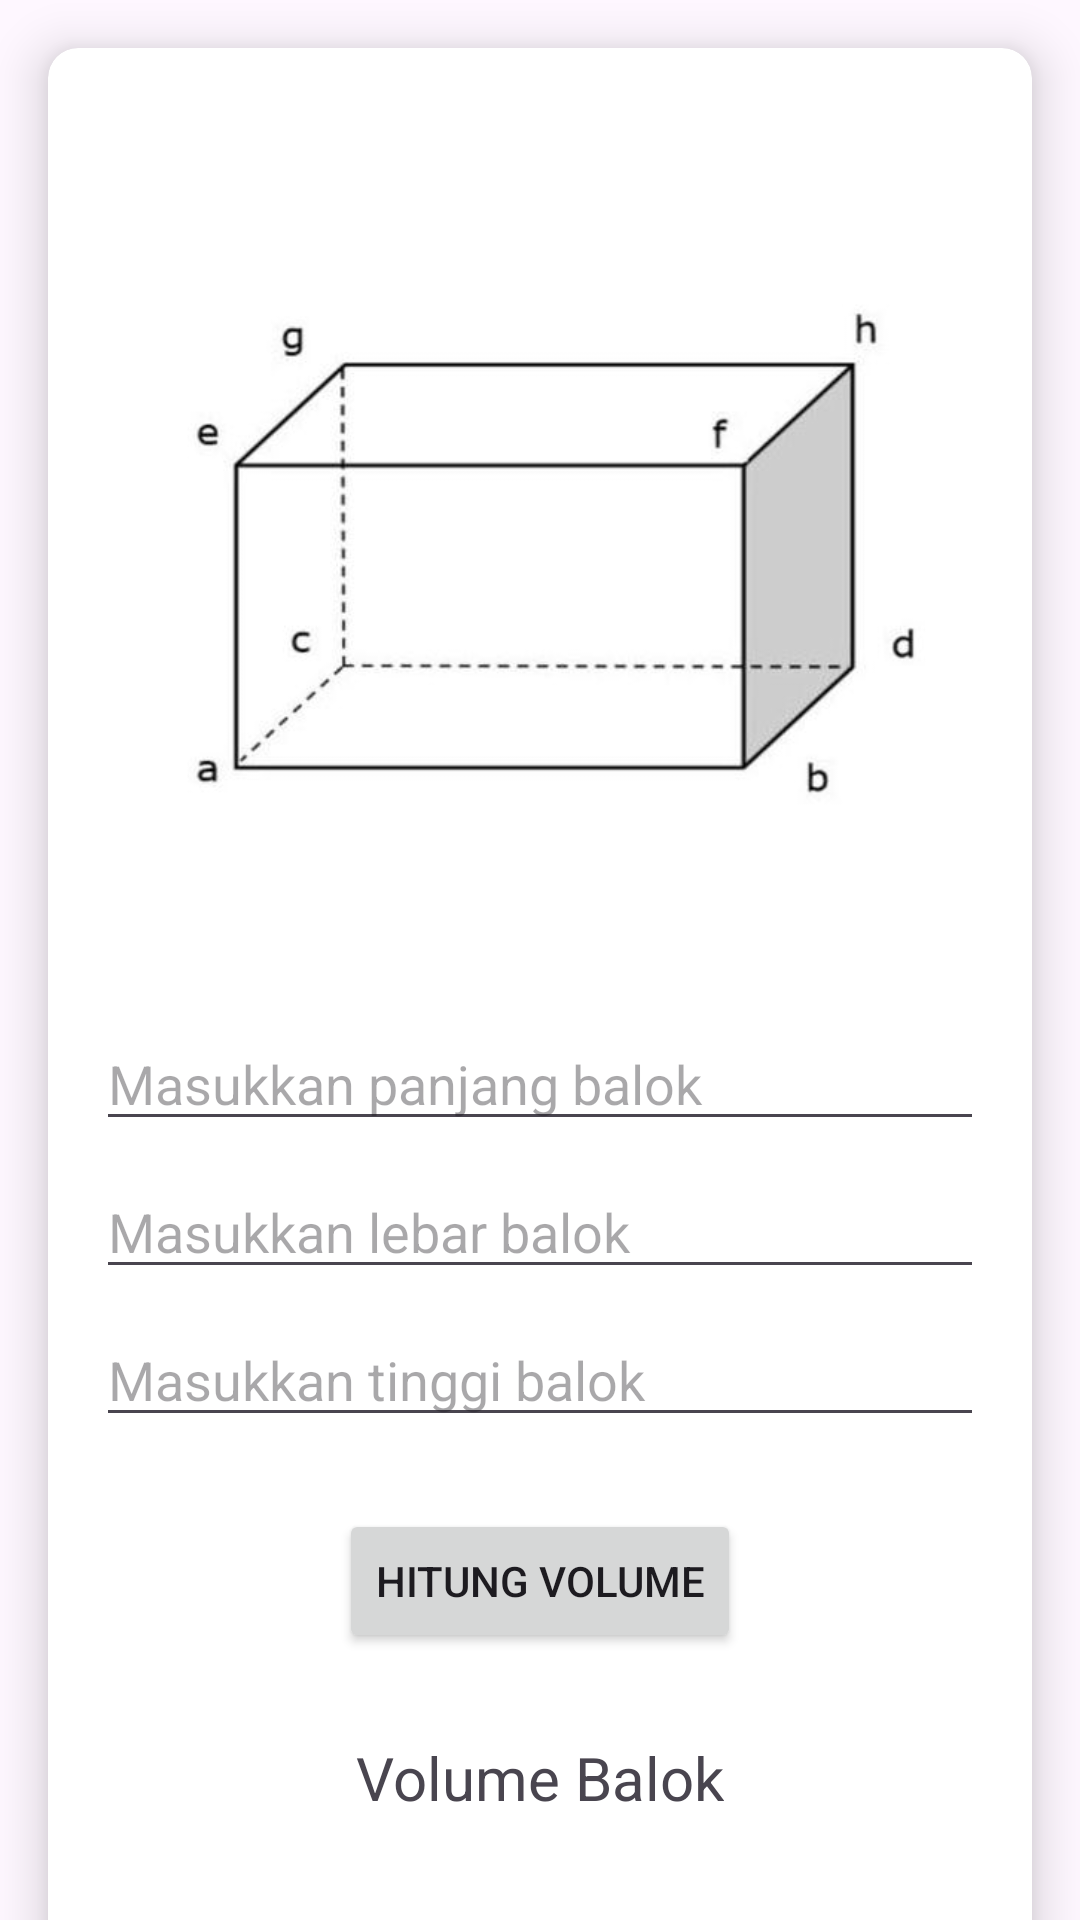

Android layout source for this screen:
<!-- AndroidManifest.xml: application theme Theme.Latihan31Maret -->
<!-- res/layout/activity_balok.xml -->
<?xml version="1.0" encoding="utf-8"?>
<androidx.constraintlayout.widget.ConstraintLayout xmlns:android="http://schemas.android.com/apk/res/android"
    xmlns:app="http://schemas.android.com/apk/res-auto"
    xmlns:tools="http://schemas.android.com/tools"
    android:id="@+id/main"
    android:layout_width="match_parent"
    android:layout_height="match_parent"
    tools:context="bangunRuang.Balok">

    <androidx.cardview.widget.CardView
        android:id="@+id/balokCardView"
        android:layout_width="0dp"
        android:layout_height="670dp"
        app:cardCornerRadius="10dp"
        app:cardElevation="10dp"
        android:layout_margin="16dp"
        app:layout_constraintTop_toTopOf="parent"
        app:layout_constraintStart_toStartOf="parent"
        app:layout_constraintEnd_toEndOf="parent">

        <androidx.constraintlayout.widget.ConstraintLayout
            android:layout_width="match_parent"
            android:layout_height="681dp"
            android:padding="16dp">

            <ImageView
                android:id="@+id/balok"
                android:layout_width="347dp"
                android:layout_height="307dp"
                android:src="@drawable/balok"
                app:layout_constraintEnd_toEndOf="parent"
                app:layout_constraintStart_toStartOf="parent"
                app:layout_constraintTop_toTopOf="parent" />

            <EditText
                android:id="@+id/editTextPanjang"
                android:layout_width="0dp"
                android:layout_height="wrap_content"
                android:hint="Masukkan panjang balok"
                android:inputType="numberDecimal"
                app:layout_constraintEnd_toEndOf="parent"
                app:layout_constraintStart_toStartOf="parent"
                app:layout_constraintTop_toBottomOf="@+id/balok" />

            <EditText
                android:id="@+id/editTextLebar"
                android:layout_width="0dp"
                android:layout_height="wrap_content"
                android:layout_marginTop="8dp"
                android:hint="Masukkan lebar balok"
                android:inputType="numberDecimal"
                app:layout_constraintEnd_toEndOf="parent"
                app:layout_constraintStart_toStartOf="parent"
                app:layout_constraintTop_toBottomOf="@+id/editTextPanjang" />

            <EditText
                android:id="@+id/editTextTinggi"
                android:layout_width="0dp"
                android:layout_height="wrap_content"
                android:layout_marginTop="8dp"
                android:hint="Masukkan tinggi balok"
                android:inputType="numberDecimal"
                app:layout_constraintEnd_toEndOf="parent"
                app:layout_constraintStart_toStartOf="parent"
                app:layout_constraintTop_toBottomOf="@+id/editTextLebar" />


            <Button
                android:id="@+id/buttonCalculateVolume"
                android:layout_width="wrap_content"
                android:layout_height="wrap_content"
                android:layout_marginTop="24dp"
                android:text="Hitung Volume"
                app:layout_constraintEnd_toEndOf="parent"
                app:layout_constraintStart_toStartOf="parent"
                app:layout_constraintTop_toBottomOf="@+id/editTextTinggi" />

            <TextView
                android:id="@+id/textViewResultVolume"
                android:layout_width="wrap_content"
                android:layout_height="wrap_content"
                android:layout_marginTop="28dp"
                android:text="Volume Balok"
                android:textSize="20sp"
                app:layout_constraintEnd_toEndOf="parent"
                app:layout_constraintStart_toStartOf="parent"
                app:layout_constraintTop_toBottomOf="@+id/buttonCalculateVolume" />

        </androidx.constraintlayout.widget.ConstraintLayout>
    </androidx.cardview.widget.CardView>

</androidx.constraintlayout.widget.ConstraintLayout>
<!-- resources referenced by this layout -->
<resources>
  <!-- drawable balok: jpg bitmap (drawable, 12029 bytes) -->
  <style name="Theme.Latihan31Maret" parent="Base.Theme.Latihan31Maret" />
  <style name="Base.Theme.Latihan31Maret" parent="Theme.Material3.DayNight.NoActionBar">
          
          
      </style>
</resources>
